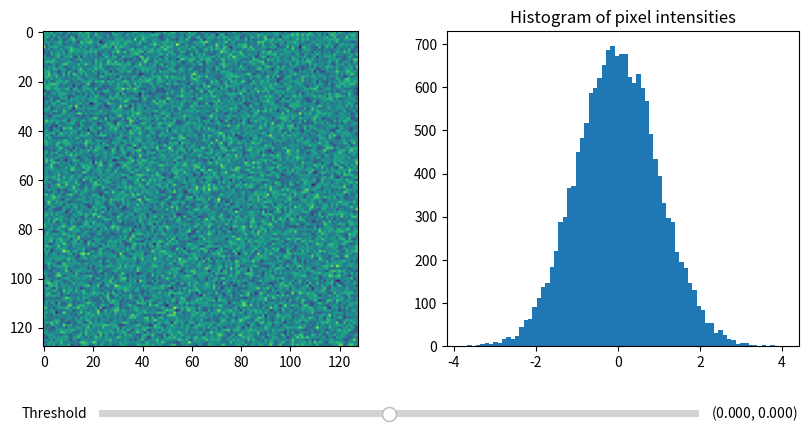

Write Python code to recreate this figure. (Note: this script raises an exception after producing the figure.)
# reproducer.py

import numpy as np
import matplotlib.pyplot as plt
from matplotlib.widgets import RangeSlider

def print_stacktrace(e: Exception):
    import traceback
    import sys
    tb = traceback.extract_tb(e.__traceback__)
    print("Traceback (most recent call last):", file=sys.stderr)
    for frame in tb:
        line_number = frame.lineno
        code_context = frame.line.strip() if frame.line else "Unknown"
        print(f'  File "{frame.filename}"', file=sys.stderr)
        print(f"    {line_number}: {code_context}", file=sys.stderr)
    print(f"{e.__class__.__name__}: {e}", file=sys.stderr)

try:
    np.random.seed(19680801)
    N = 128
    img = np.random.randn(N, N)

    fig, axs = plt.subplots(1, 2, figsize=(10, 5))
    fig.subplots_adjust(bottom=0.25)

    im = axs[0].imshow(img)
    axs[1].hist(img.flatten(), bins='auto')
    axs[1].set_title('Histogram of pixel intensities')

    slider_ax = fig.add_axes([0.20, 0.1, 0.60, 0.03])
    slider = RangeSlider(slider_ax, "Threshold", img.min(), img.max(), valinit=[0.0, 0.0])

    # This should raise an IndexError
    slider.set_val([0.0, 0.0])

    assert False, "Issue is not present"
except IndexError as e:
    print_stacktrace(e)
    raise AssertionError("Issue is present")
except Exception as e:
    print_stacktrace(e)
    raise
